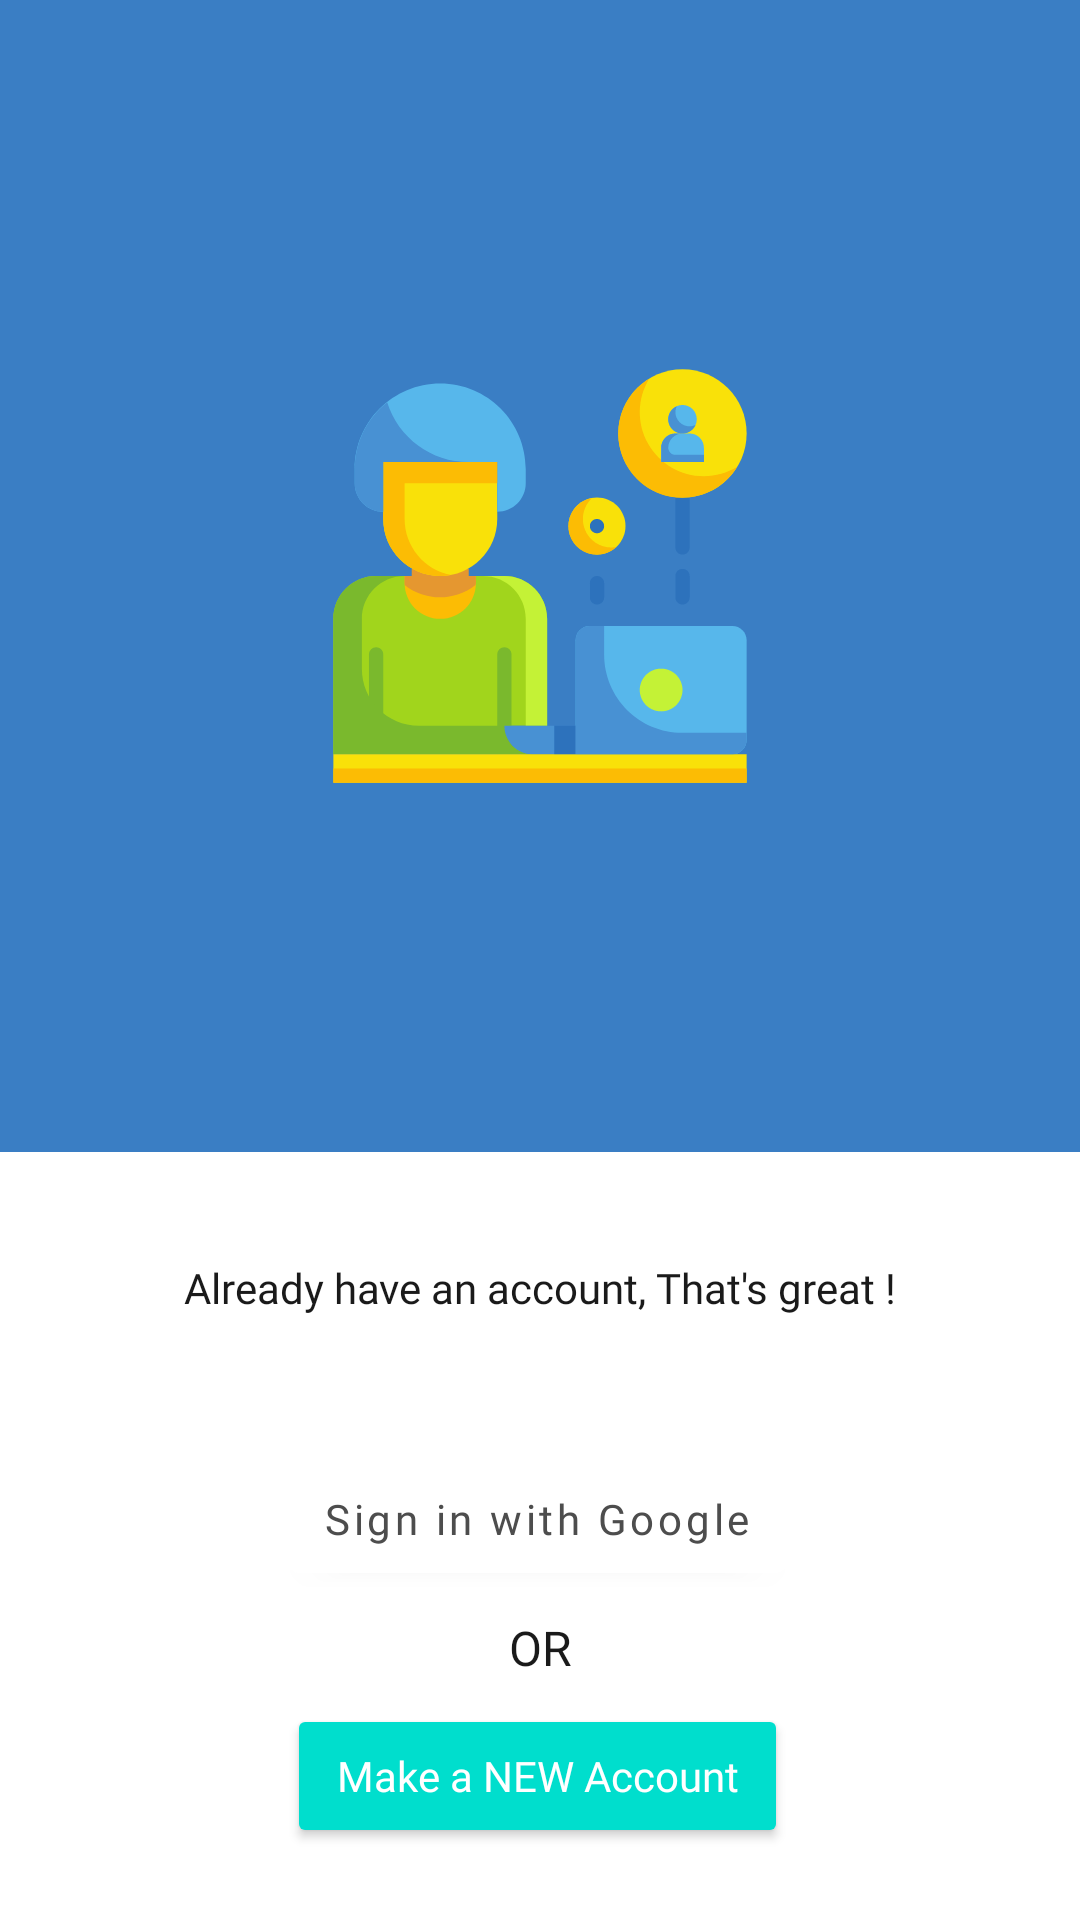

Write the Android layout XML for this screen, with the resource values it uses.
<!-- AndroidManifest.xml: application theme AppTheme -->
<!-- res/layout/fragment_authentication.xml -->
<?xml version="1.0" encoding="utf-8"?>
<layout xmlns:tools="http://schemas.android.com/tools"
    xmlns:android="http://schemas.android.com/apk/res/android"
    xmlns:app="http://schemas.android.com/apk/res-auto">

    <androidx.constraintlayout.widget.ConstraintLayout
        android:layout_width="match_parent"
        android:layout_height="match_parent">

        <androidx.constraintlayout.widget.ConstraintLayout
            android:id="@+id/bluecolor"
            android:layout_width="match_parent"
            android:layout_height="0dp"
            android:background="@color/colorPrimary"
            app:layout_constraintBottom_toTopOf="@+id/guideline2"
            app:layout_constraintEnd_toEndOf="parent"
            app:layout_constraintStart_toStartOf="parent"
            app:layout_constraintTop_toTopOf="parent">

        </androidx.constraintlayout.widget.ConstraintLayout>

        <androidx.constraintlayout.widget.Guideline
            android:id="@+id/guideline2"
            android:layout_width="wrap_content"
            android:layout_height="wrap_content"
            android:orientation="horizontal"
            app:layout_constraintGuide_percent="0.6" />

        <TextView
            android:id="@+id/textView6"
            style="@style/PoppinsSB_B1_20"
            android:layout_width="wrap_content"
            android:layout_height="wrap_content"
            android:layout_marginBottom="8dp"
            android:text="OR"
            android:textSize="16sp"
            app:layout_constraintBottom_toTopOf="@+id/buttonNewAccount"
            app:layout_constraintEnd_toEndOf="parent"
            app:layout_constraintStart_toStartOf="parent" />

        <TextView
            android:id="@+id/textView4"
            style="@style/PoppinsSB_B1_20"
            android:layout_width="wrap_content"
            android:layout_height="wrap_content"
            android:layout_marginBottom="8dp"
            android:text="Already have an account, That's great !"
            android:textSize="14sp"
            app:layout_constraintBottom_toTopOf="@+id/buttonSignInWithGoogle"
            app:layout_constraintEnd_toEndOf="parent"
            app:layout_constraintStart_toStartOf="parent"
            app:layout_constraintTop_toTopOf="@+id/guideline2" />

        <com.google.android.material.button.MaterialButton
            android:id="@+id/buttonSignInWithGoogle"
            style="@style/Widget.MaterialComponents.Button.Icon"
            android:layout_width="wrap_content"
            android:layout_height="wrap_content"
            android:layout_marginBottom="8dp"
            android:paddingStart="12dp"
            android:paddingTop="8dp"
            android:paddingEnd="12dp"
            android:paddingBottom="8dp"

            android:text="Sign in with Google"
            android:textAllCaps="false"
            app:icon="@drawable/ic_google"
            app:iconTint="@android:color/transparent"
            app:iconTintMode="add"
            app:layout_constraintBottom_toTopOf="@+id/buttonSignInOTP"
            app:layout_constraintEnd_toEndOf="parent"
            app:layout_constraintHorizontal_bias="0.496"
            app:layout_constraintStart_toStartOf="parent" />

        <com.google.android.material.button.MaterialButton
            android:id="@+id/buttonSignInOTP"
            style="@style/Widget.MaterialComponents.Button.Icon"
            android:layout_width="0dp"
            android:layout_height="wrap_content"
            android:layout_marginBottom="8dp"
            android:paddingStart="12dp"
            android:paddingTop="8dp"
            android:paddingEnd="12dp"
            android:paddingBottom="8dp"
            android:text="Sign in with OTP"
            android:textAllCaps="false"
            android:visibility="gone"
            app:icon="@drawable/ic_phone"
            app:iconTint="@color/colorPrimaryDark"
            app:layout_constraintBottom_toTopOf="@+id/textView6"
            app:layout_constraintEnd_toEndOf="@+id/buttonSignInWithGoogle"
            app:layout_constraintStart_toStartOf="@+id/buttonSignInWithGoogle" />

        <Button
            android:id="@+id/buttonNewAccount"
            android:layout_width="0dp"
            android:layout_height="wrap_content"
            android:layout_marginBottom="24dp"
            android:backgroundTint="@color/colorAccent"
            android:fontFamily="@font/nunito_sans_bold"
            android:text="Make a NEW Account"
            android:textAllCaps="false"
            android:textColor="@color/colorWhite"
            app:layout_constraintBottom_toBottomOf="parent"
            app:layout_constraintEnd_toEndOf="@+id/buttonSignInWithGoogle"
            app:layout_constraintHorizontal_bias="0.0"
            app:layout_constraintStart_toStartOf="@+id/buttonSignInWithGoogle" />

        <ImageView
            android:id="@+id/imageView4"
            android:layout_width="0dp"
            android:layout_height="0dp"
            android:layout_marginStart="16dp"
            android:layout_marginTop="16dp"
            android:layout_marginEnd="16dp"
            android:layout_marginBottom="16dp"
            android:scaleType="fitCenter"
            android:src="@drawable/ic_l1_foreground"
            app:layout_constraintBottom_toTopOf="@+id/guideline2"
            app:layout_constraintEnd_toEndOf="parent"
            app:layout_constraintStart_toStartOf="parent"
            app:layout_constraintTop_toTopOf="parent" />

    </androidx.constraintlayout.widget.ConstraintLayout>

</layout>
<!-- resources referenced by this layout -->
<resources>
  <color name="colorAccent">#00DECD</color>
  <color name="colorPrimary">#3A7EC4</color>
  <color name="colorPrimaryDark">#3A7EC4</color>
  <color name="colorWhite">#FFFFFF</color>
  <!-- drawable ic_l1_foreground: vector/xml drawable (drawable, 6407 chars, omitted) -->
  <style name="PoppinsSB_B1_20">
          <item name="android:fontFamily">@font/poppins_semibold</item>
          <item name="android:textColor">@color/colorB1</item>
          <item name="android:textSize">20sp</item>
      </style>
  <style name="Widget.MaterialComponents.Button.Icon">
          <item name="android:textColor">@color/colorB2</item>
          <item name="fontFamily">@font/nunito_sans_bold</item>
          <item name="backgroundTint">@color/colorWhite</item>
          <item name="iconSize">24dp</item>
      </style>
  <style name="AppTheme" parent="Theme.MaterialComponents.Light.NoActionBar">
          
          <item name="colorPrimary">@color/colorPrimary</item>
          <item name="colorPrimaryDark">@color/colorPrimaryDark</item>
          <item name="colorAccent">@color/colorAccent</item>
          <item name="android:statusBarColor">@color/colorPrimaryDark</item>
      </style>
  <color name="colorB1">#1A1A1A</color>
  <color name="colorB2">#4D4D4D</color>
</resources>
